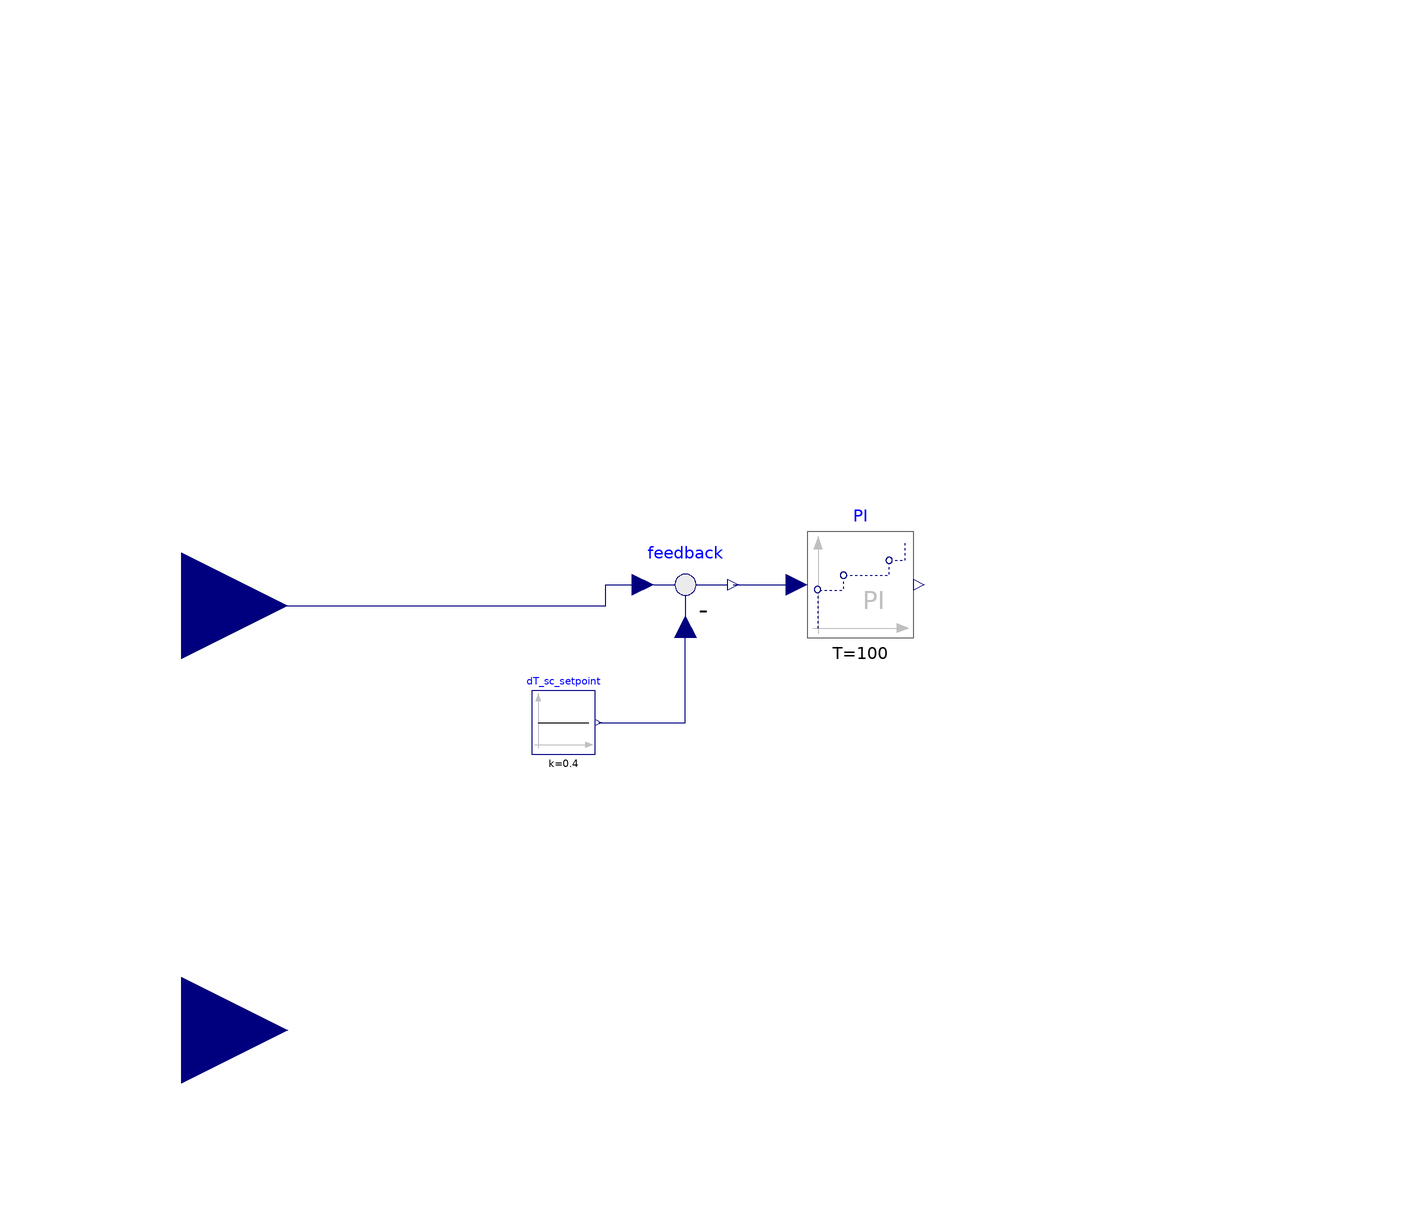

The component connection diagram of the Modelica model below, drawn from its own Placement and Line annotations.

block Heating
     outer output Real exv;
     outer output Boolean reverseCycle;


    Modelica.Clocked.RealSignals.NonPeriodic.PI
                                       PI(
      x(fixed=true, start=30),
      T=100,
      k=0.01)
             annotation (Placement(transformation(extent={{-2,-6},{18,14}})));
    Modelica.Blocks.Sources.Constant
                                 dT_sc_setpoint(k=0.4)
      annotation (Placement(transformation(extent={{-54,-28},{-42,-16}})));
    Modelica.Blocks.Math.Feedback feedback
      annotation (Placement(transformation(extent={{-35,-6},{-15,14}})));
    Modelica.Blocks.Interfaces.RealInput subcooling annotation (Placement(transformation(
            extent={{-140,-20},{-100,20}}), iconTransformation(extent={{-140,-20},{-100,20}})));
    Modelica.Blocks.Interfaces.RealInput epsilon annotation (Placement(transformation(extent=
             {{-140,-100},{-100,-60}}), iconTransformation(extent={{-140,-100},{-100,-60}})));

    Integer epsilon_init(start=0);
    outer output Real epsilon_rel;

  equation
    when ticksInState() == 100.0 then
      epsilon_init = integer(previous(epsilon));
    end when;

    epsilon_rel = previous(epsilon)/max(epsilon_init, 1);

    exv = PI.y;
    reverseCycle = false;

    connect(dT_sc_setpoint.y, feedback.u2)
      annotation (Line(points={{-41.4,-22},{-25,-22},{-25,-4}}, color={0,0,127}));
    connect(subcooling, feedback.u1)
      annotation (Line(points={{-120,0},{-40,0},{-40,4},{-33,4}}, color={0,0,127}));
    connect(feedback.y, PI.u) annotation (Line(points={{-16,4},{-4,4}}, color={0,0,127}));
    annotation (
      Icon(coordinateSystem(preserveAspectRatio=false), graphics={Text(
            extent={{-100,100},{100,-100}},
            textColor={0,0,0},
            textString="%name")}),
      Diagram(coordinateSystem(preserveAspectRatio=false), graphics={Text(
            extent={{-100,100},{100,-100}},
            textColor={0,0,0},
            textString="%stateName",
            fontSize=10)}),
      __Dymola_state=true,
      showDiagram=true,
      singleInstance=true);
  end Heating;